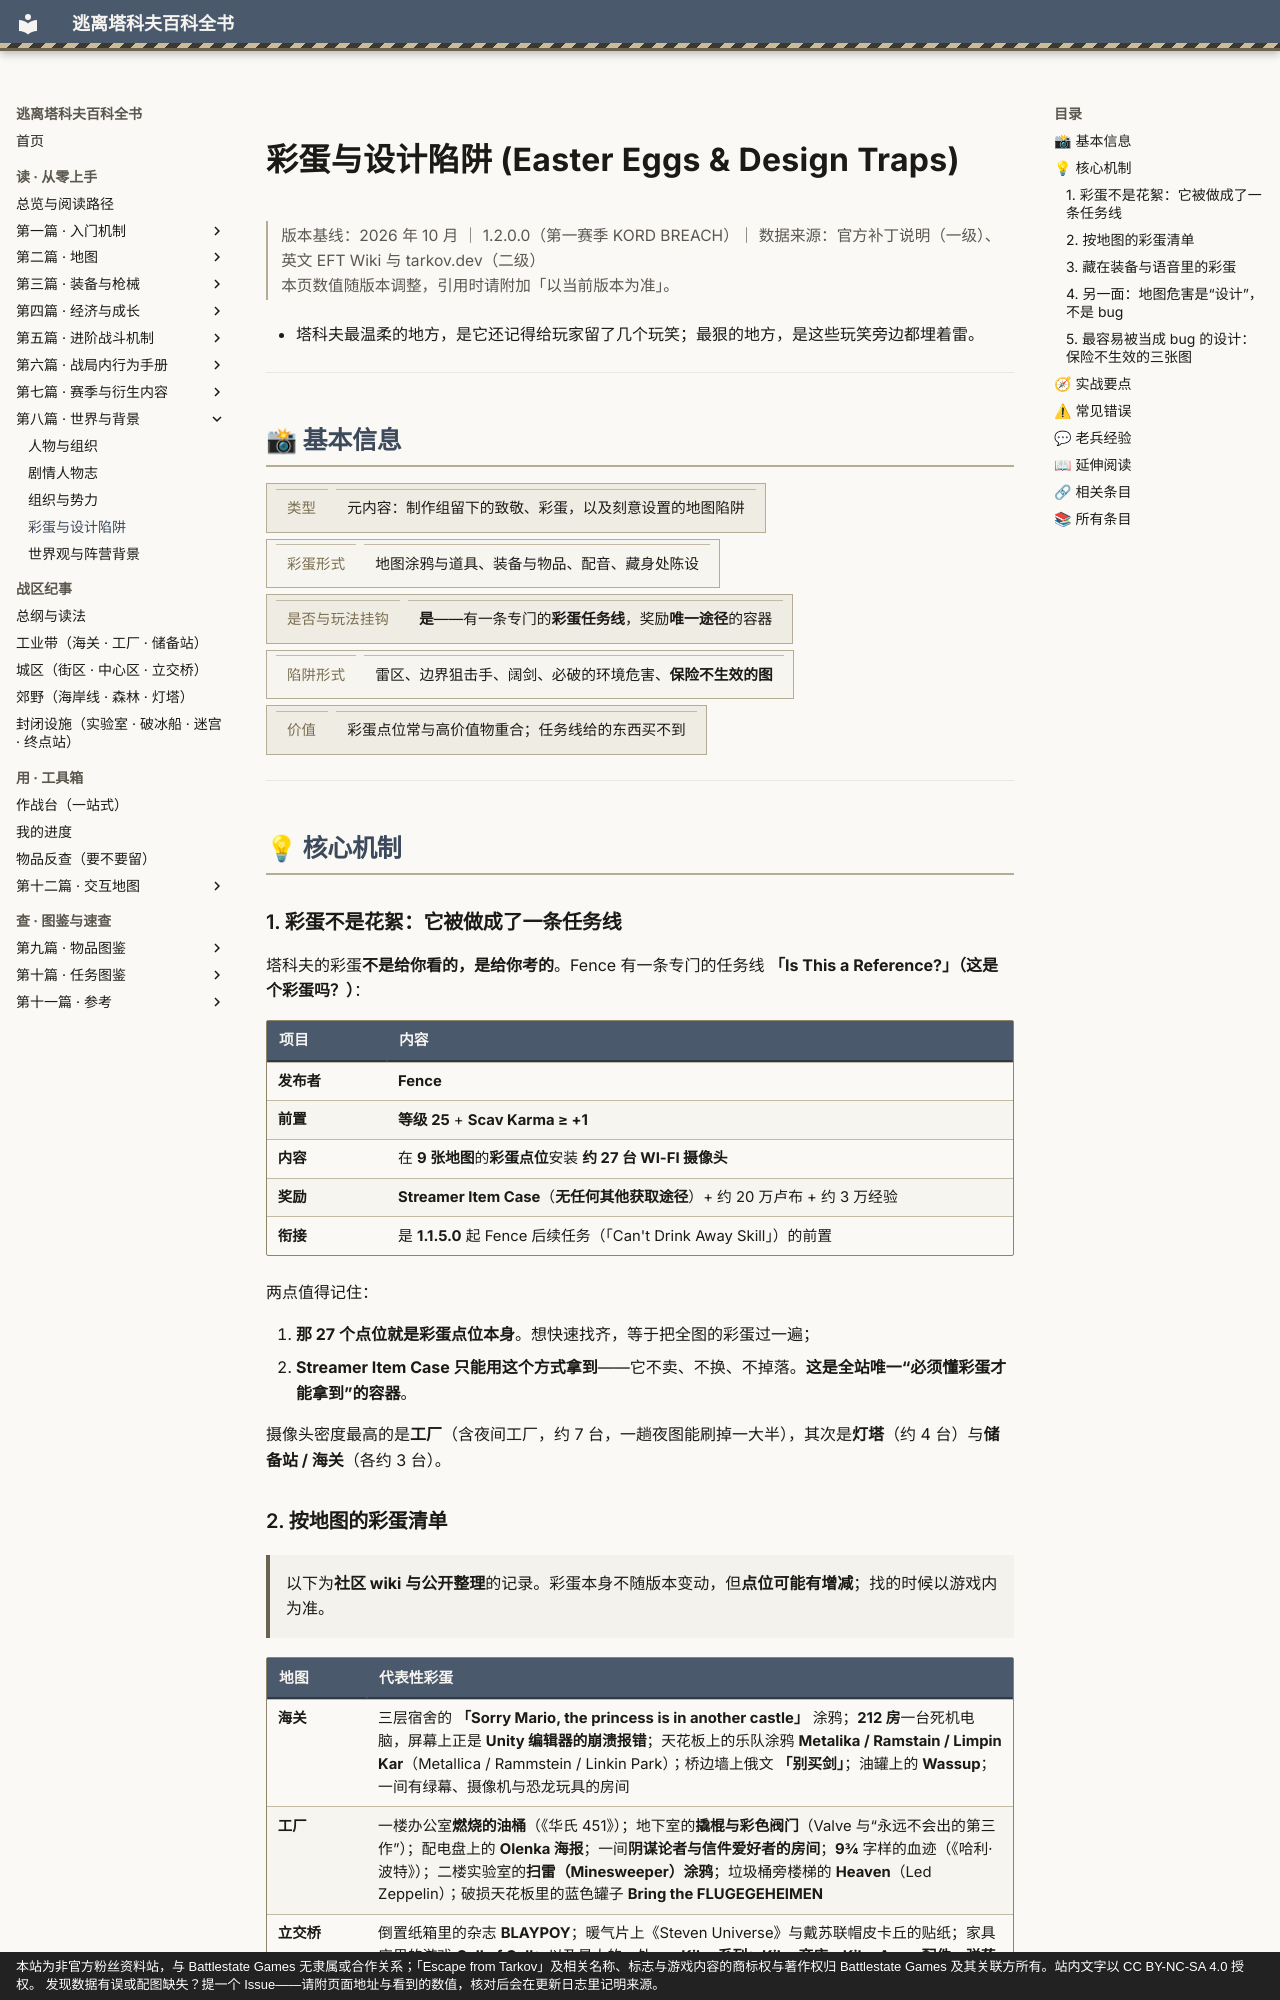

repository: GTX950L/tarkov-encyclopedia · page: entries/easter-eggs/index.html · generator: mkdocs · copyright: 本站为非官方粉丝资料站，与 Battlestate Games 无隶属或合作关系；「Escape from Tarkov」及相关名称、标志与游戏内容的商标权与著作权归 Battlestate Games 及其关联方所有。站内文字以 CC BY-NC-SA 4.0 授权。 发现数据有误或配图缺失？提一个 Issue——请附页面地址与看到的数值，核对后会在更新日志里记明来源。

---
description: "彩蛋与设计陷阱：塔科夫的彩蛋不是给你看的，是给你考的。Fence 有一条专门的任务线 「Is This a Reference?」（这是…"  # 自动生成
tags:
  - 地图
  - 任务
  - 中期
---
# 彩蛋与设计陷阱 (Easter Eggs & Design Traps)

<div class="tk-ver" data-search-exclude markdown>

> 版本基线：2026 年 10 月 ｜ 1.2.0.0（第一赛季 KORD BREACH）｜ 数据来源：官方补丁说明（一级）、英文 EFT Wiki 与 tarkov.dev（二级）  
> 本页数值随版本调整，引用时请附加「以当前版本为准」。

</div>

<a id="top"></a>

- 塔科夫最温柔的地方，是它还记得给玩家留了几个玩笑；最狠的地方，是这些玩笑旁边都埋着雷。

---

## 📸 基本信息

<div class="tk-kv-wrap" markdown>

| 项目 | 信息 |
|------|------|
| **类型** | 元内容：制作组留下的致敬、彩蛋，以及刻意设置的地图陷阱 |
| **彩蛋形式** | 地图涂鸦与道具、装备与物品、配音、藏身处陈设 |
| **是否与玩法挂钩** | **是**——有一条专门的**彩蛋任务线**，奖励**唯一途径**的容器 |
| **陷阱形式** | 雷区、边界狙击手、阔剑、必破的环境危害、**保险不生效的图** |
| **价值** | 彩蛋点位常与高价值物重合；任务线给的东西买不到 |

</div>

---

## 💡 核心机制

<a id="quest"></a>

### 1. 彩蛋不是花絮：它被做成了一条任务线

塔科夫的彩蛋**不是给你看的，是给你考的**。Fence 有一条专门的任务线 **「Is This a Reference?」（这是个彩蛋吗？）**：

| 项目 | 内容 |
|------|------|
| **发布者** | **Fence** |
| **前置** | **等级 25** + **Scav Karma ≥ +1** |
| **内容** | 在 **9 张地图**的**彩蛋点位**安装 **约 27 台 WI-FI 摄像头** |
| **奖励** | **Streamer Item Case**（**无任何其他获取途径**）+ 约 20 万卢布 + 约 3 万经验 |
| **衔接** | 是 **1.1.5.0** 起 Fence 后续任务（「Can't Drink Away Skill」）的前置 |

两点值得记住：

1. **那 27 个点位就是彩蛋点位本身**。想快速找齐，等于把全图的彩蛋过一遍；
2. **Streamer Item Case 只能用这个方式拿到**——它不卖、不换、不掉落。**这是全站唯一“必须懂彩蛋才能拿到”的容器**。

摄像头密度最高的是**工厂**（含夜间工厂，约 7 台，一趟夜图能刷掉一大半），其次是**灯塔**（约 4 台）与**储备站 / 海关**（各约 3 台）。

<a id="by-map"></a>
